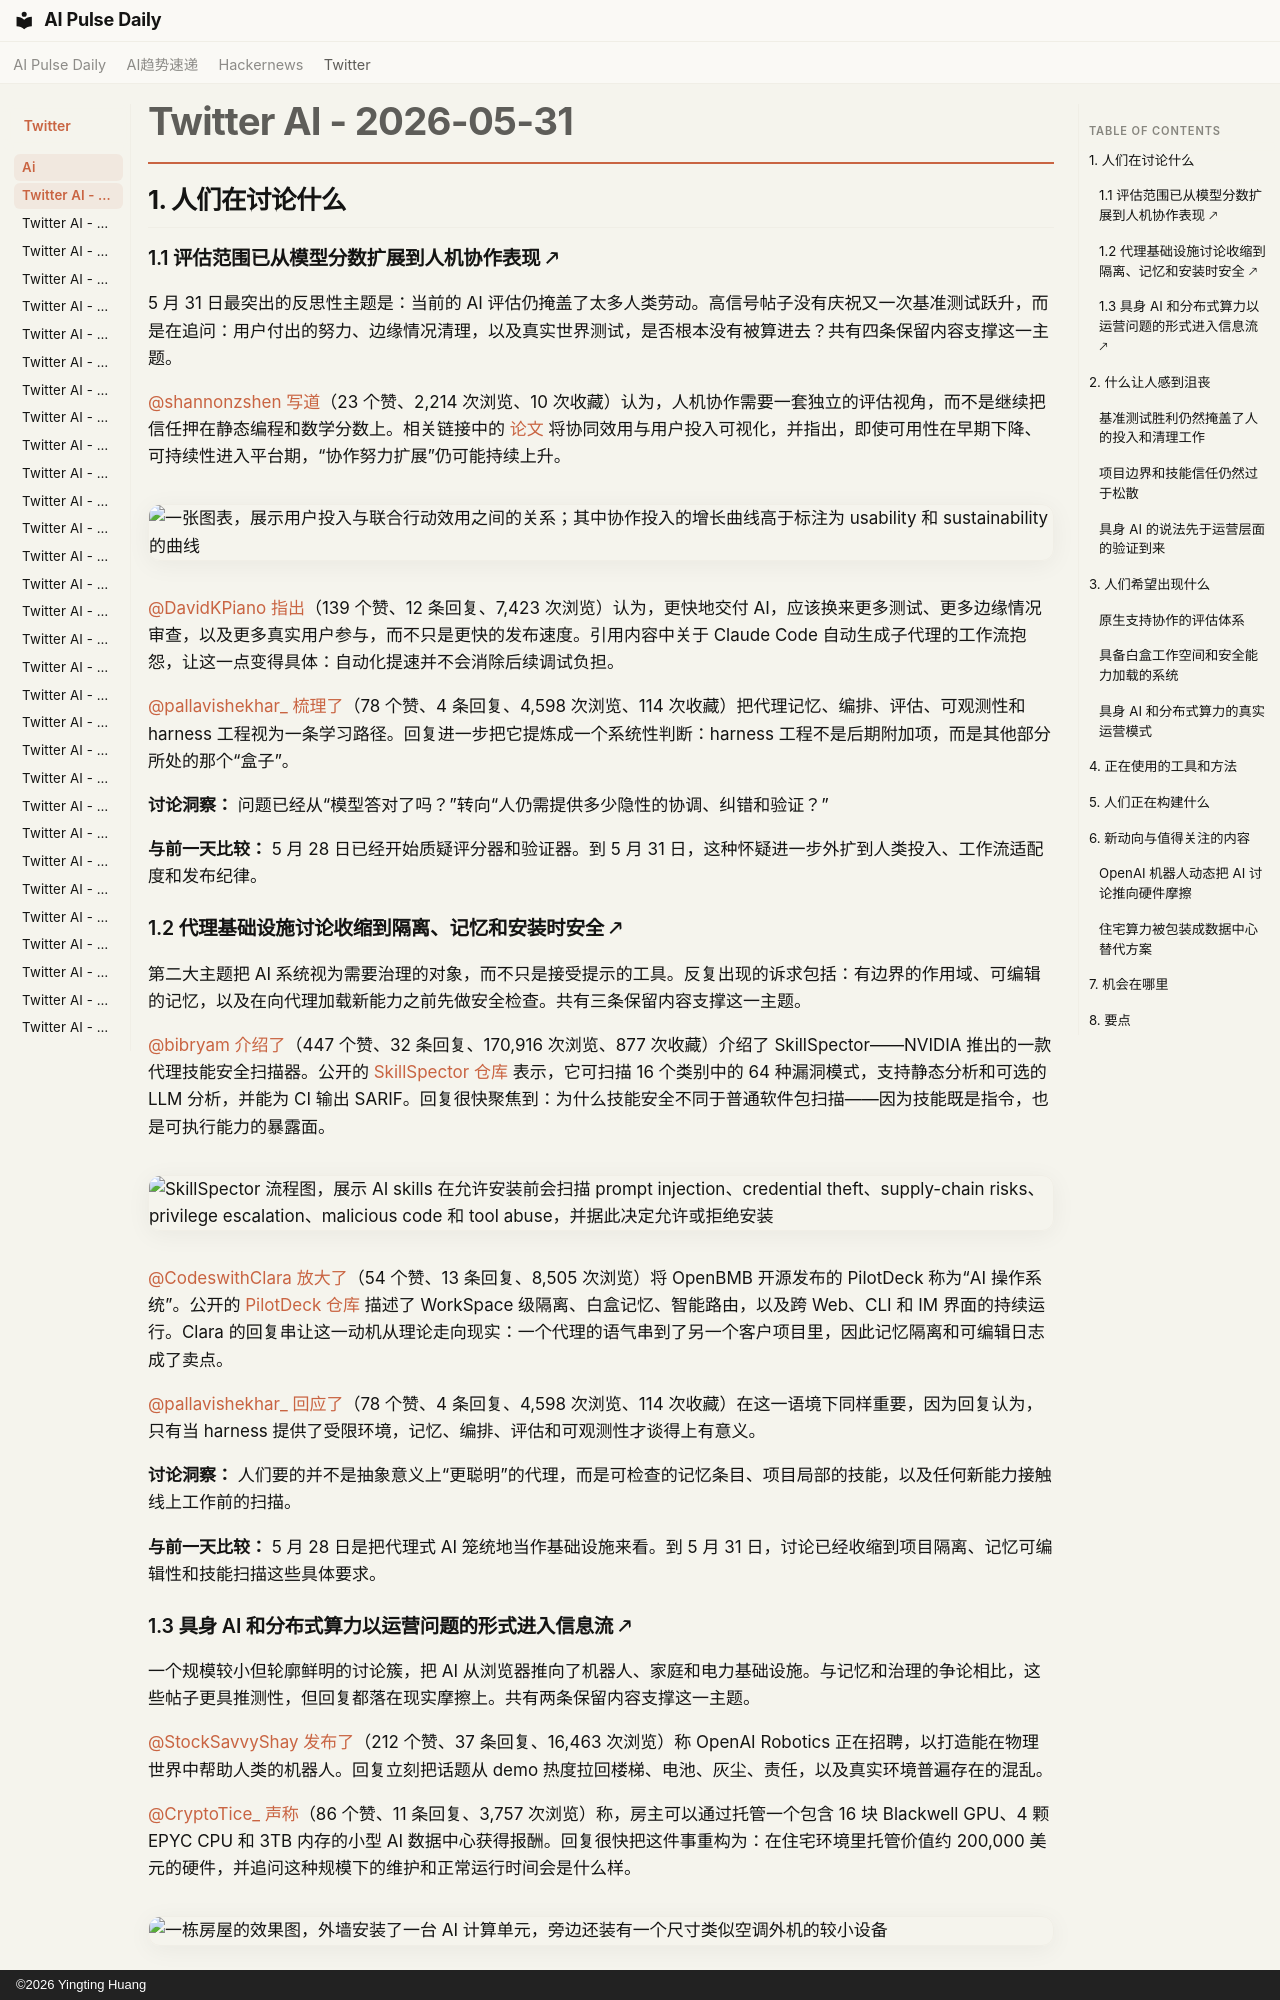

repository: vibewatch/vibewatch.github.io · page: twitter/ai/2026-05-31.zh/index.html · generator: mkdocs · copyright: ©2026 Yingting Huang

# Twitter AI - 2026-05-31

## 1. 人们在讨论什么

### 1.1 评估范围已从模型分数扩展到人机协作表现 🡕

5 月 31 日最突出的反思性主题是：当前的 AI 评估仍掩盖了太多人类劳动。高信号帖子没有庆祝又一次基准测试跃升，而是在追问：用户付出的努力、边缘情况清理，以及真实世界测试，是否根本没有被算进去？共有四条保留内容支撑这一主题。

[@shannonzshen](https://x.com/shannonzshen) [写道](https://x.com/shannonzshen/status/2060834498661560344)（23 个赞、2,214 次浏览、10 次收藏）认为，人机协作需要一套独立的评估视角，而不是继续把信任押在静态编程和数学分数上。相关链接中的 [论文](https://arxiv.org/pdf/2510.25744) 将协同效用与用户投入可视化，并指出，即使可用性在早期下降、可持续性进入平台期，“协作努力扩展”仍可能持续上升。

![一张图表，展示用户投入与联合行动效用之间的关系；其中协作投入的增长曲线高于标注为 usability 和 sustainability 的曲线](https://pbs.twimg.com/media/HJmN2tFXkAIqXhJ.jpg)

[@DavidKPiano](https://x.com/DavidKPiano) [指出](https://x.com/DavidKPiano/status/2061144927484936625)（139 个赞、12 条回复、7,423 次浏览）认为，更快地交付 AI，应该换来更多测试、更多边缘情况审查，以及更多真实用户参与，而不只是更快的发布速度。引用内容中关于 Claude Code 自动生成子代理的工作流抱怨，让这一点变得具体：自动化提速并不会消除后续调试负担。

[@pallavishekhar_](https://x.com/pallavishekhar_) [梳理了](https://x.com/pallavishekhar_/status/2061085262680297836)（78 个赞、4 条回复、4,598 次浏览、114 次收藏）把代理记忆、编排、评估、可观测性和 harness 工程视为一条学习路径。回复进一步把它提炼成一个系统性判断：harness 工程不是后期附加项，而是其他部分所处的那个“盒子”。

**讨论洞察：** 问题已经从“模型答对了吗？”转向“人仍需提供多少隐性的协调、纠错和验证？”

**与前一天比较：** 5 月 28 日已经开始质疑评分器和验证器。到 5 月 31 日，这种怀疑进一步外扩到人类投入、工作流适配度和发布纪律。

### 1.2 代理基础设施讨论收缩到隔离、记忆和安装时安全 🡕

第二大主题把 AI 系统视为需要治理的对象，而不只是接受提示的工具。反复出现的诉求包括：有边界的作用域、可编辑的记忆，以及在向代理加载新能力之前先做安全检查。共有三条保留内容支撑这一主题。

[@bibryam](https://x.com/bibryam) [介绍了](https://x.com/bibryam/status/2060940955084054634)（447 个赞、32 条回复、170,916 次浏览、877 次收藏）介绍了 SkillSpector——NVIDIA 推出的一款代理技能安全扫描器。公开的 [SkillSpector 仓库](https://github.com/NVIDIA/SkillSpector) 表示，它可扫描 16 个类别中的 64 种漏洞模式，支持静态分析和可选的 LLM 分析，并能为 CI 输出 SARIF。回复很快聚焦到：为什么技能安全不同于普通软件包扫描——因为技能既是指令，也是可执行能力的暴露面。

![SkillSpector 流程图，展示 AI skills 在允许安装前会扫描 prompt injection、credential theft、supply-chain risks、privilege escalation、malicious code 和 tool abuse，并据此决定允许或拒绝安装](https://pbs.twimg.com/media/HJnuijZW8AEC_mo.png)

[@CodeswithClara](https://x.com/CodeswithClara) [放大了](https://x.com/CodeswithClara/status/2061076916237668619)（54 个赞、13 条回复、8,505 次浏览）将 OpenBMB 开源发布的 PilotDeck 称为“AI 操作系统”。公开的 [PilotDeck 仓库](https://github.com/OpenBMB/PilotDeck) 描述了 WorkSpace 级隔离、白盒记忆、智能路由，以及跨 Web、CLI 和 IM 界面的持续运行。Clara 的回复串让这一动机从理论走向现实：一个代理的语气串到了另一个客户项目里，因此记忆隔离和可编辑日志成了卖点。

[@pallavishekhar_](https://x.com/pallavishekhar_) [回应了](https://x.com/pallavishekhar_/status/2061085262680297836)（78 个赞、4 条回复、4,598 次浏览、114 次收藏）在这一语境下同样重要，因为回复认为，只有当 harness 提供了受限环境，记忆、编排、评估和可观测性才谈得上有意义。

**讨论洞察：** 人们要的并不是抽象意义上“更聪明”的代理，而是可检查的记忆条目、项目局部的技能，以及任何新能力接触线上工作前的扫描。

**与前一天比较：** 5 月 28 日是把代理式 AI 笼统地当作基础设施来看。到 5 月 31 日，讨论已经收缩到项目隔离、记忆可编辑性和技能扫描这些具体要求。
